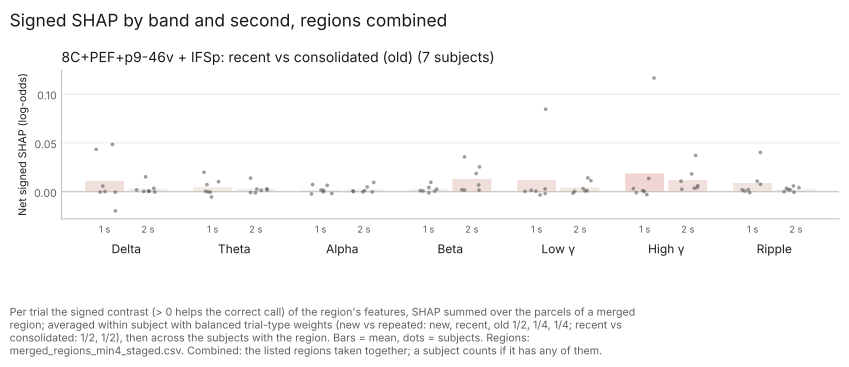

Data behind this chart, as committed beside it:
subject, band, second, value, contrast, region
CNP05, Alpha, 1, 0.007338, recent_vs_consolidated, 8C+PEF+p9-46v + IFSp
CNP05, Alpha, 2, 0.009494, recent_vs_consolidated, 8C+PEF+p9-46v + IFSp
CNP05, Beta, 1, 0.009655, recent_vs_consolidated, 8C+PEF+p9-46v + IFSp
CNP05, Beta, 2, 0.02544, recent_vs_consolidated, 8C+PEF+p9-46v + IFSp
CNP05, Delta, 1, 0.0001937, recent_vs_consolidated, 8C+PEF+p9-46v + IFSp
CNP05, Delta, 2, 0.01528, recent_vs_consolidated, 8C+PEF+p9-46v + IFSp
CNP05, GammaH, 1, -0.0009882, recent_vs_consolidated, 8C+PEF+p9-46v + IFSp
CNP05, GammaH, 2, 0.006111, recent_vs_consolidated, 8C+PEF+p9-46v + IFSp
CNP05, GammaL, 1, 0.002833, recent_vs_consolidated, 8C+PEF+p9-46v + IFSp
CNP05, GammaL, 2, 0.0008295, recent_vs_consolidated, 8C+PEF+p9-46v + IFSp
CNP05, Ripple, 1, 0.007661, recent_vs_consolidated, 8C+PEF+p9-46v + IFSp
CNP05, Ripple, 2, 0.002312, recent_vs_consolidated, 8C+PEF+p9-46v + IFSp
CNP05, Theta, 1, -0.0001478, recent_vs_consolidated, 8C+PEF+p9-46v + IFSp
CNP05, Theta, 2, 0.0139, recent_vs_consolidated, 8C+PEF+p9-46v + IFSp
CNP08, Alpha, 1, -0.001848, recent_vs_consolidated, 8C+PEF+p9-46v + IFSp
CNP08, Alpha, 2, 0.0008255, recent_vs_consolidated, 8C+PEF+p9-46v + IFSp
CNP08, Beta, 1, 0.0007112, recent_vs_consolidated, 8C+PEF+p9-46v + IFSp
CNP08, Beta, 2, 0.01871, recent_vs_consolidated, 8C+PEF+p9-46v + IFSp
CNP08, Delta, 1, -0.01965, recent_vs_consolidated, 8C+PEF+p9-46v + IFSp
CNP08, Delta, 2, 0.000598, recent_vs_consolidated, 8C+PEF+p9-46v + IFSp
CNP08, GammaH, 1, 0.0004085, recent_vs_consolidated, 8C+PEF+p9-46v + IFSp
CNP08, GammaH, 2, 0.03722, recent_vs_consolidated, 8C+PEF+p9-46v + IFSp
CNP08, GammaL, 1, -0.001874, recent_vs_consolidated, 8C+PEF+p9-46v + IFSp
CNP08, GammaL, 2, 0.01419, recent_vs_consolidated, 8C+PEF+p9-46v + IFSp
CNP08, Ripple, 1, 0.001936, recent_vs_consolidated, 8C+PEF+p9-46v + IFSp
CNP08, Ripple, 2, 0.00583, recent_vs_consolidated, 8C+PEF+p9-46v + IFSp
CNP08, Theta, 1, -0.005349, recent_vs_consolidated, 8C+PEF+p9-46v + IFSp
CNP08, Theta, 2, -0.001095, recent_vs_consolidated, 8C+PEF+p9-46v + IFSp
CNP09, Alpha, 1, 0.001864, recent_vs_consolidated, 8C+PEF+p9-46v + IFSp
CNP09, Alpha, 2, 0.001104, recent_vs_consolidated, 8C+PEF+p9-46v + IFSp
CNP09, Beta, 1, 0.002725, recent_vs_consolidated, 8C+PEF+p9-46v + IFSp
CNP09, Beta, 2, 0.006919, recent_vs_consolidated, 8C+PEF+p9-46v + IFSp
CNP09, Delta, 1, 0.04345, recent_vs_consolidated, 8C+PEF+p9-46v + IFSp
CNP09, Delta, 2, 0.001873, recent_vs_consolidated, 8C+PEF+p9-46v + IFSp
CNP09, GammaH, 1, 0.1165, recent_vs_consolidated, 8C+PEF+p9-46v + IFSp
CNP09, GammaH, 2, 0.004243, recent_vs_consolidated, 8C+PEF+p9-46v + IFSp
CNP09, GammaL, 1, 0.08461, recent_vs_consolidated, 8C+PEF+p9-46v + IFSp
CNP09, GammaL, 2, 0.0003623, recent_vs_consolidated, 8C+PEF+p9-46v + IFSp
CNP09, Ripple, 1, 0.04021, recent_vs_consolidated, 8C+PEF+p9-46v + IFSp
CNP09, Ripple, 2, 4.367344e-05, recent_vs_consolidated, 8C+PEF+p9-46v + IFSp
CNP09, Theta, 1, 0.01997, recent_vs_consolidated, 8C+PEF+p9-46v + IFSp
CNP09, Theta, 2, 0.001924, recent_vs_consolidated, 8C+PEF+p9-46v + IFSp
CNP10, Alpha, 1, -0.002275, recent_vs_consolidated, 8C+PEF+p9-46v + IFSp
CNP10, Alpha, 2, -0.0001213, recent_vs_consolidated, 8C+PEF+p9-46v + IFSp
CNP10, Beta, 1, -0.001214, recent_vs_consolidated, 8C+PEF+p9-46v + IFSp
CNP10, Beta, 2, 0.03579, recent_vs_consolidated, 8C+PEF+p9-46v + IFSp
CNP10, Delta, 1, -0.0003985, recent_vs_consolidated, 8C+PEF+p9-46v + IFSp
CNP10, Delta, 2, 0.003485, recent_vs_consolidated, 8C+PEF+p9-46v + IFSp
CNP10, GammaH, 1, 0.001118, recent_vs_consolidated, 8C+PEF+p9-46v + IFSp
CNP10, GammaH, 2, 0.01826, recent_vs_consolidated, 8C+PEF+p9-46v + IFSp
CNP10, GammaL, 1, 0.0005648, recent_vs_consolidated, 8C+PEF+p9-46v + IFSp
CNP10, GammaL, 2, -0.001367, recent_vs_consolidated, 8C+PEF+p9-46v + IFSp
CNP10, Ripple, 1, 0.0006922, recent_vs_consolidated, 8C+PEF+p9-46v + IFSp
CNP10, Ripple, 2, 0.001964, recent_vs_consolidated, 8C+PEF+p9-46v + IFSp
CNP10, Theta, 1, -0.0004753, recent_vs_consolidated, 8C+PEF+p9-46v + IFSp
CNP10, Theta, 2, 0.003013, recent_vs_consolidated, 8C+PEF+p9-46v + IFSp
CNP22, Alpha, 1, 0.001446, recent_vs_consolidated, 8C+PEF+p9-46v + IFSp
CNP22, Alpha, 2, 0.0002549, recent_vs_consolidated, 8C+PEF+p9-46v + IFSp
CNP22, Beta, 1, 0.004382, recent_vs_consolidated, 8C+PEF+p9-46v + IFSp
CNP22, Beta, 2, 0.001729, recent_vs_consolidated, 8C+PEF+p9-46v + IFSp
... 38 more rows
